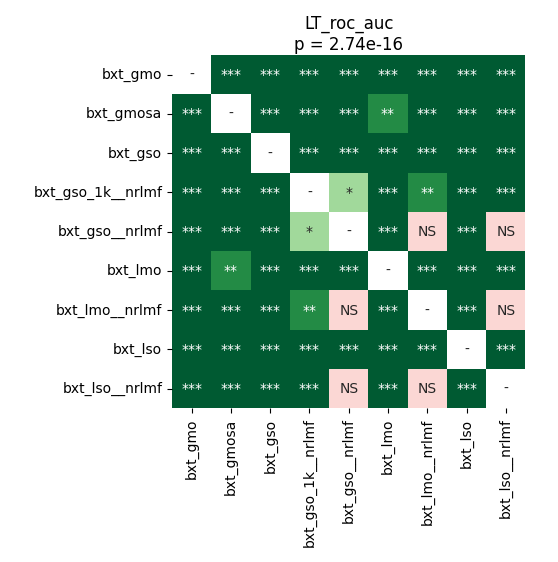

Source data for this figure (header and first rows):
	bxt_gmo	bxt_gmosa	bxt_gso	bxt_gso_1k__nrlmf	bxt_gso__nrlmf	bxt_lmo	bxt_lmo__nrlmf	bxt_lso	bxt_lso__nrlmf
bxt_gmo	1.0	4.39453125e-05	4.39453125e-05	0.0002652	0.0002652	4.39453125e-05	8.138020833333333e-05	4.39453125e-05	4.39453125e-05
bxt_gmosa	4.39453125e-05	1.0	4.39453125e-05	4.39453125e-05	4.39453125e-05	0.003777	4.39453125e-05	4.39453125e-05	4.39453125e-05
bxt_gso	4.39453125e-05	4.39453125e-05	1.0	4.39453125e-05	4.39453125e-05	8.138020833333333e-05	4.39453125e-05	4.39453125e-05	4.39453125e-05
bxt_gso_1k__nrlmf	0.0002652	4.39453125e-05	4.39453125e-05	1.0	0.01691	4.39453125e-05	0.003119	4.39453125e-05	0.0006958
bxt_gso__nrlmf	0.0002652	4.39453125e-05	4.39453125e-05	0.01691	1.0	4.39453125e-05	0.07826	4.39453125e-05	0.2522
bxt_lmo	4.39453125e-05	0.003777	8.138020833333333e-05	4.39453125e-05	4.39453125e-05	1.0	4.39453125e-05	4.39453125e-05	4.39453125e-05
bxt_lmo__nrlmf	8.138020833333333e-05	4.39453125e-05	4.39453125e-05	0.003119	0.07826	4.39453125e-05	1.0	4.39453125e-05	0.2522
bxt_lso	4.39453125e-05	4.39453125e-05	4.39453125e-05	4.39453125e-05	4.39453125e-05	4.39453125e-05	4.39453125e-05	1.0	4.39453125e-05
bxt_lso__nrlmf	4.39453125e-05	4.39453125e-05	4.39453125e-05	0.0006958	0.2522	4.39453125e-05	0.2522	4.39453125e-05	1.0
